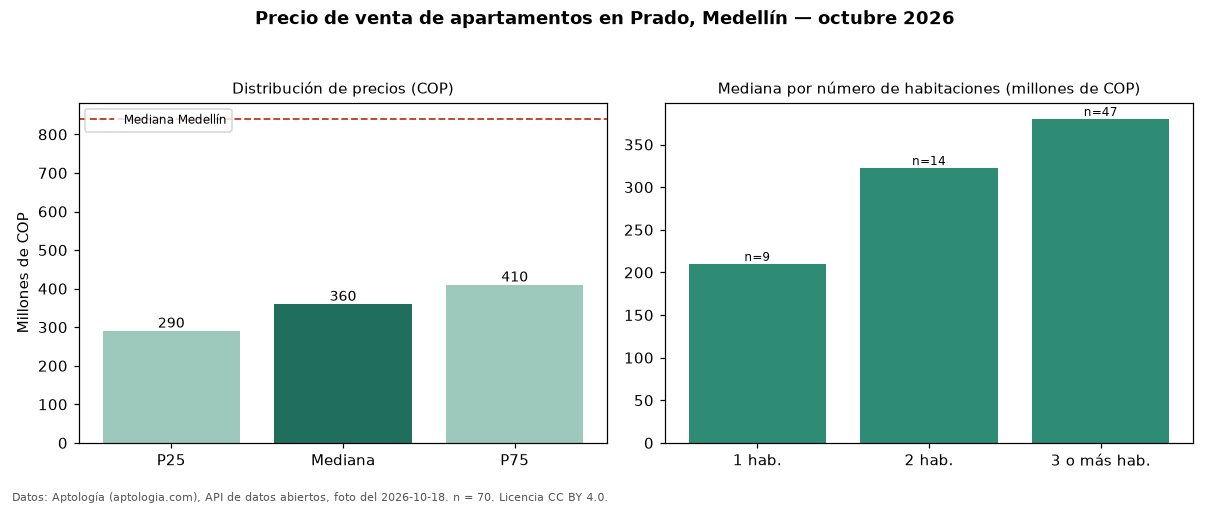

The data file committed next to this chart (first rows):
seccion, metrica, valor_cop, n
precio, p25, 290500000, 70
precio, mediana, 360000000, 70
precio, p75, 410000000, 70
precio, minimo, 190000000, 70
precio, maximo, 980000000, 70
parqueadero, avisos_con_parqueadero, 20, 70
parqueadero, mediana_con_parqueadero, 387500000, 20
habitaciones, 1, 210000000, 9
habitaciones, 2, 322500000, 14
habitaciones, 3+, 380000000, 47
ciudad, mediana_ciudad, 840000000, 
fuente, fecha_foto, 2026-10-18, 
fuente, atribucion, https://www.aptologia.com/venta/medellin…, 
